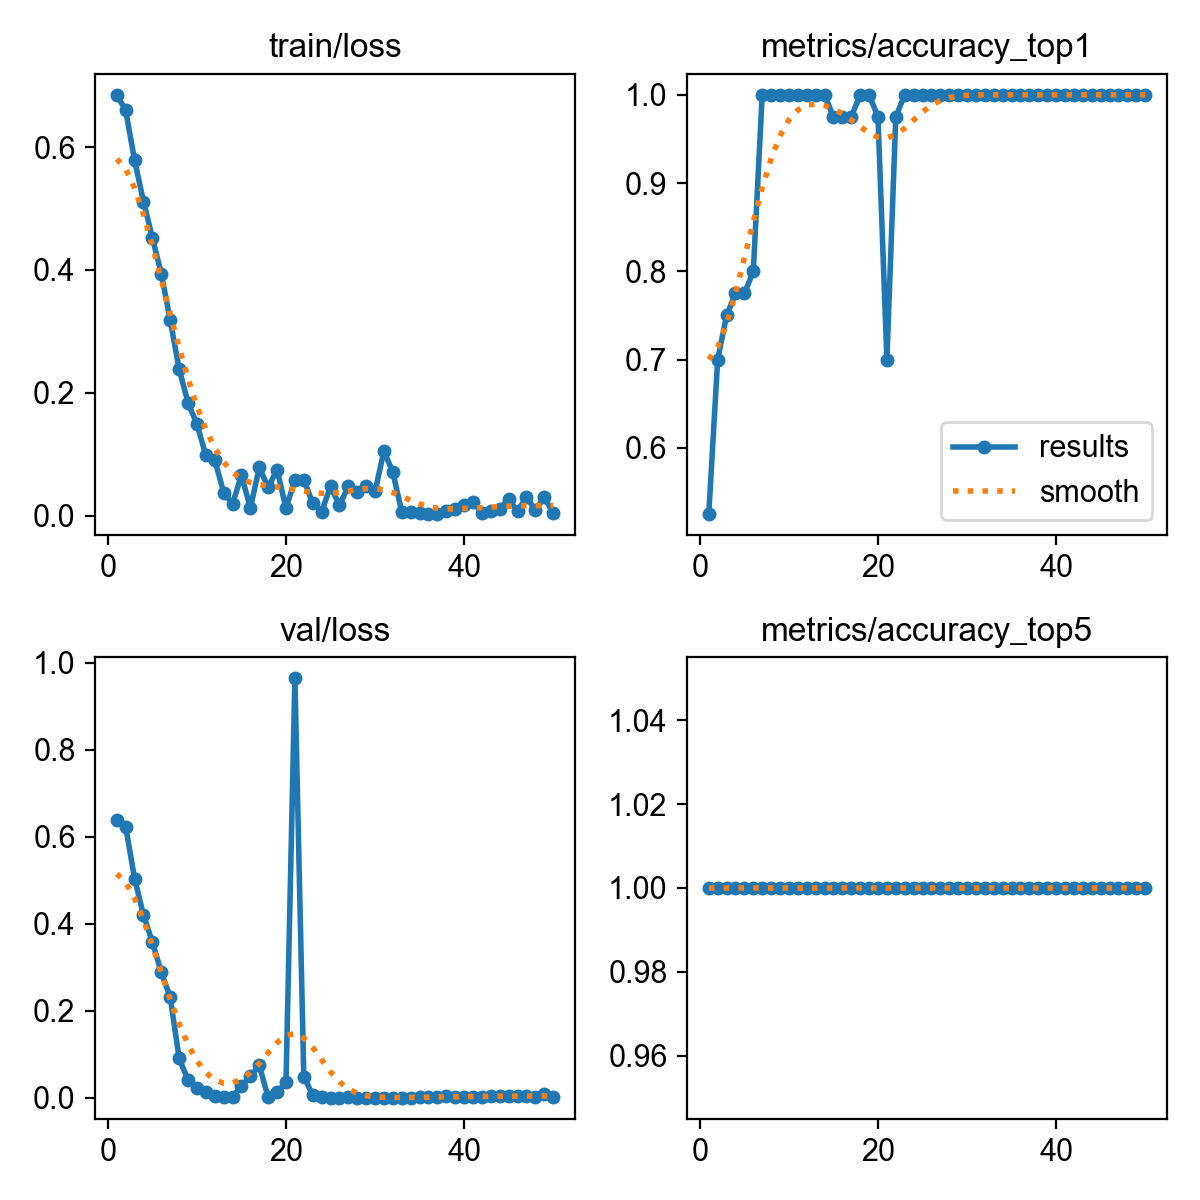

The data file committed next to this chart (first rows):
epoch, time, train/loss, metrics/accuracy_top1, metrics/accuracy_top5, val/loss, lr/pg0, lr/pg1, lr/pg2
1, 2.598, 0.6851, 0.525, 1, 0.6383, 5.001e-05, 5.001e-05, 5.001e-05
2, 5.12, 0.6599, 0.7, 1, 0.6229, 0.0001144, 0.0001144, 0.0001144
3, 7.546, 0.5785, 0.75, 1, 0.5037, 0.0001761, 0.0001761, 0.0001761
4, 9.939, 0.5114, 0.775, 1, 0.4193, 0.0002352, 0.0002352, 0.0002352
5, 12.3, 0.4522, 0.775, 1, 0.3574, 0.0002916, 0.0002916, 0.0002916
6, 14.67, 0.394, 0.8, 1, 0.288, 0.0003455, 0.0003455, 0.0003455
7, 16.93, 0.3182, 1, 1, 0.2309, 0.0003966, 0.0003966, 0.0003966
8, 19.22, 0.2391, 1, 1, 0.09054, 0.0004451, 0.0004451, 0.0004451
9, 21.49, 0.1837, 1, 1, 0.04, 0.000491, 0.000491, 0.000491
10, 23.8, 0.1492, 1, 1, 0.02194, 0.0005343, 0.0005343, 0.0005343
11, 26.09, 0.09823, 1, 1, 0.01347, 0.0005749, 0.0005749, 0.0005749
12, 28.38, 0.0912, 1, 1, 0.00344, 0.0006128, 0.0006128, 0.0006128
13, 30.65, 0.03768, 1, 1, 0.00092, 0.0006482, 0.0006482, 0.0006482
14, 32.91, 0.01931, 1, 1, 0.00108, 0.0006809, 0.0006809, 0.0006809
15, 35.2, 0.06588, 0.975, 1, 0.02668, 0.0007109, 0.0007109, 0.0007109
16, 37.48, 0.01249, 0.975, 1, 0.04853, 0.0007383, 0.0007383, 0.0007383
17, 39.75, 0.07852, 0.975, 1, 0.07407, 0.0007631, 0.0007631, 0.0007631
18, 42.05, 0.04618, 1, 1, 0.00034, 0.0007852, 0.0007852, 0.0007852
19, 44.34, 0.07478, 1, 1, 0.01249, 0.0008047, 0.0008047, 0.0008047
20, 46.6, 0.0121, 0.975, 1, 0.03488, 0.0008215, 0.0008215, 0.0008215
21, 48.87, 0.05848, 0.7, 1, 0.9639, 0.0008357, 0.0008357, 0.0008357
22, 51.13, 0.05855, 0.975, 1, 0.04832, 0.0008473, 0.0008473, 0.0008473
23, 53.4, 0.0203, 1, 1, 0.0058, 0.0008562, 0.0008562, 0.0008562
24, 55.66, 0.00662, 1, 1, 0.00123, 0.0008625, 0.0008625, 0.0008625
25, 58.01, 0.04753, 1, 1, 0.00013, 0.0008661, 0.0008661, 0.0008661
26, 60.32, 0.01691, 1, 1, 0.00011, 0.0008418, 0.0008418, 0.0008418
27, 62.63, 0.04753, 1, 1, 0.00047, 0.0008088, 0.0008088, 0.0008088
28, 64.92, 0.03818, 1, 1, 0.00015, 0.0007758, 0.0007758, 0.0007758
29, 67.25, 0.04792, 1, 1, 4e-05, 0.0007428, 0.0007428, 0.0007428
30, 69.57, 0.03947, 1, 1, 4e-05, 0.0007098, 0.0007098, 0.0007098
31, 71.88, 0.1053, 1, 1, 0.00012, 0.0006768, 0.0006768, 0.0006768
32, 74.2, 0.07048, 1, 1, 4e-05, 0.0006438, 0.0006438, 0.0006438
33, 76.52, 0.00617, 1, 1, 0.00014, 0.0006108, 0.0006108, 0.0006108
34, 78.83, 0.00558, 1, 1, 0.00013, 0.0005778, 0.0005778, 0.0005778
35, 81.13, 0.0041, 1, 1, 0.00032, 0.0005448, 0.0005448, 0.0005448
36, 83.47, 0.00299, 1, 1, 0.00041, 0.0005118, 0.0005118, 0.0005118
37, 85.83, 0.00257, 1, 1, 0.00066, 0.0004788, 0.0004788, 0.0004788
38, 88.18, 0.00793, 1, 1, 0.00354, 0.0004458, 0.0004458, 0.0004458
39, 90.5, 0.01156, 1, 1, 0.00162, 0.0004127, 0.0004127, 0.0004127
40, 92.84, 0.01746, 1, 1, 0.00205, 0.0003797, 0.0003797, 0.0003797
41, 95.17, 0.02277, 1, 1, 0.00243, 0.0003467, 0.0003467, 0.0003467
42, 97.47, 0.00468, 1, 1, 0.00228, 0.0003137, 0.0003137, 0.0003137
43, 99.79, 0.00776, 1, 1, 0.00398, 0.0002807, 0.0002807, 0.0002807
44, 102.1, 0.01132, 1, 1, 0.00355, 0.0002477, 0.0002477, 0.0002477
45, 104.4, 0.02676, 1, 1, 0.00321, 0.0002147, 0.0002147, 0.0002147
46, 106.7, 0.00743, 1, 1, 0.0031, 0.0001817, 0.0001817, 0.0001817
47, 109.1, 0.03034, 1, 1, 0.00297, 0.0001487, 0.0001487, 0.0001487
48, 111.4, 0.00896, 1, 1, 0.00237, 0.0001157, 0.0001157, 0.0001157
49, 113.7, 0.03001, 1, 1, 0.00781, 8.26832e-05, 8.26832e-05, 8.26832e-05
50, 116.1, 0.0044, 1, 1, 0.00214, 4.96766e-05, 4.96766e-05, 4.96766e-05
